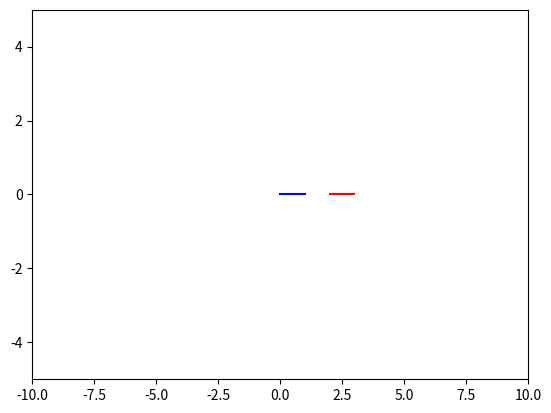

This chart was generated by the following Python code: (Note: this script raises an exception after producing the figure.)
from matplotlib import pyplot as plt
import numpy as np
from matplotlib.animation import FuncAnimation
import matplotlib.animation as animation
import scipy as sci
#!apt install ffmpeg

dt=0.01 #si es 0.01 la velocidad de las pelotas serán mucho más lentas
Nsteps=200
N=2 #numero de pelotas
kHertz=1.0e4
#Constantes del algoritmo de integración
xi =0.1786178958448091
Lambda = -0.2123418310626054
Chi = -0.06626458266981849
Um2labdau2 = (1-2*Lambda)/2
Um2chiplusxi = 1-2*(Chi+xi)
# initializing a figure in
# which the graph will be plotted
fig = plt.figure()
# marking the x-axis and y-axis
axis = plt.axes(xlim =(-10, 10), ylim =(-5, 5))

class Cuerpo:
  def __init__(self, x0, y0, Vx0, Vy0, m0, R0):
    self.m=m0
    self.R=R0
    self.r=np.array([x0,y0])
    self.V=np.array([Vx0,Vy0])
    self.F=np.zeros(2)

  def BorreFuerza(self):
    self.F=np.zeros(2)

  def SumeFuerza(self,dF):
    self.F=self.F+dF


  def Mueva_r(self, dt, coeficiente):
    self.r=self.r+(coeficiente*dt)*self.V

  def Mueva_V(self, dt, coeficiente):
    self.V=self.V+(coeficiente*dt)*self.F/self.m

class Colisionador:

  def __init__(self,N):
    self.N=N

  def CalcularFuerzasEntrePelotas(self,Pelota1,Pelota2):
    self.r21=np.array([0,0])
    self.r21=Pelota2.r-Pelota1.r
    self.d=np.linalg.norm(self.r21)
    self.s=(Pelota1.R+Pelota2.R)-self.d
    if self.s>0:
      self.n=np.array([0,0])
      self.n=self.r21*(1.0/self.d)

      self.F2=np.array([0,0])
      self.F2=self.n*(kHertz*(self.s**1.5))

      Pelota2.SumeFuerza(self.F2)
      Pelota1.SumeFuerza(-self.F2)

  def CalcularTodasLasFuerzas(self,Pelota):
    i=0
    for i in range(N):
      Pelota[i].BorreFuerza()
    i=0
    for i in range(N):
      for j in range(i+1):
        self.CalcularFuerzasEntrePelotas(Pelota1, Pelota2)



Pelota1=Cuerpo(0,0,0.5,0,1.0,0.5)
Pelota2=Cuerpo(3,0,-0.5,0,1.0,0.5)

Pelotas=[Pelota1, Pelota2]
choque=Colisionador(N)


line, = axis.plot([], [],color= 'purple',marker='o', linestyle='dashed',linewidth=2, markersize=12)
line2, = axis.plot([], [], color='lightgreen', marker='o', linestyle='dashed',linewidth=2, markersize=12)
def init():
  line.set_data([], [])
  return line,

xdata=np.zeros(Nsteps)
ydata=np.zeros(Nsteps)
vxdata=np.zeros(Nsteps)
vydata=np.zeros(Nsteps)

x2data=np.zeros(Nsteps)
y2data=np.zeros(Nsteps)
vx2data=np.zeros(Nsteps)
vy2data=np.zeros(Nsteps)

t=0

for t in range(0,Nsteps):
#x=x+xi*dx*v
  for i in range(0,N):
    Pelotas[i].Mueva_r(dt, xi)
#v=v+(1-2*Lambda)*dx*F/2
  choque.CalcularTodasLasFuerzas(Pelotas)
  for i in range(0,N):
    Pelotas[i].Mueva_V(dt, Um2labdau2)
#x=x+Chi*dx*v
  for i in range(0,N):
    Pelotas[i].Mueva_r(dt, Chi)
#v=v+Lambda*dx*F

  choque.CalcularTodasLasFuerzas(Pelotas)
  for i in range(0,N):
    Pelotas[i].Mueva_V(dt, Lambda)
#x=x+(1-2(Chi+xi))*dt*v
  for i in range(0,N):
    Pelotas[i].Mueva_r(dt, Um2chiplusxi)
#v=v+Lambda*dx*F
  choque.CalcularTodasLasFuerzas(Pelotas)
  for i in range(0,N):
    Pelotas[i].Mueva_V(dt, Lambda)
#x=x+Chi*dx*v
  for i in range(0,N):
    Pelotas[i].Mueva_r(dt, Chi)
#v=v+(1-2*Lambda)*dx*F/2
  choque.CalcularTodasLasFuerzas(Pelotas)
  for i in range(0,N):
    Pelotas[i].Mueva_V(dt, Um2labdau2)
#x=x+xi*dx*v
  for i in range(0,N):
    Pelotas[i].Mueva_r(dt, xi)

#Para guardar los datos y su animacion
  xdata[t]=Pelotas[0].r[0]
  ydata[t]=Pelotas[0].r[1]
  vxdata[t]=Pelotas[0].V[0]
  vydata[t]=Pelotas[0].V[1]
  x2data[t]=Pelotas[1].r[0]
  y2data[t]=Pelotas[1].r[1]
  vx2data[t]=Pelotas[1].V[0]
  vy2data[t]=Pelotas[1].V[1]
  if xdata[t]<=-10 or xdata[t]>=10:
    Pelotas[0].V[0]=-Pelotas[0].V[0]
    Pelotas[1].V[0]=-Pelotas[1].V[0]
  if ydata[t]<=-5 or ydata[t]>=5:
    Pelotas[0].V[1]=-Pelotas[0].V[1]
    Pelotas[1].V[1]=-Pelotas[1].V[1]


#Pasar los datos para animarlos y que se choquen con las paredes

"""
j=0
for j in range(0,Nsteps):
  xdata[j]=Pelotas[0].r[0]
  ydata[j]=Pelotas[0].r[1]
  vxdata[j]=Pelotas[0].V[0]
  vydata[j]=Pelotas[0].V[1]
  x2data[j]=Pelotas[1].r[0]
  y2data[j]=Pelotas[1].r[1]
  vx2data[j]=Pelotas[1].V[0]
  vy2data[j]=Pelotas[1].V[1]
  if xdata[j]<=-10 or xdata[j]>=10:
    Pelotas[0].V[0]=-Pelotas[0].V[0]
    Pelotas[1].V[0]=-Pelotas[1].V[0]
  if ydata[j]<=-5 or ydata[j]>=5:
    Pelotas[0].V[1]=-Pelotas[0].V[1]
    Pelotas[1].V[0]=-Pelotas[1].V[0]


"""
i=0
def animate(i):
  x=xdata[i]
  y=ydata[i]
  x2=x2data[i]
  y2=y2data[i]
  line.set_data(x, y)
  line2.set_data(x2,y2)
  return (line, line2,)

plt.plot(xdata, ydata,'b',x2data, y2data, 'r')
plt.show

anim=animation.FuncAnimation(fig, animate, init_func=init, frames=Nsteps, interval=20, blit=True)
anim.save('choque de dos pelotas (PEFRL) .mp4', fps=30)
